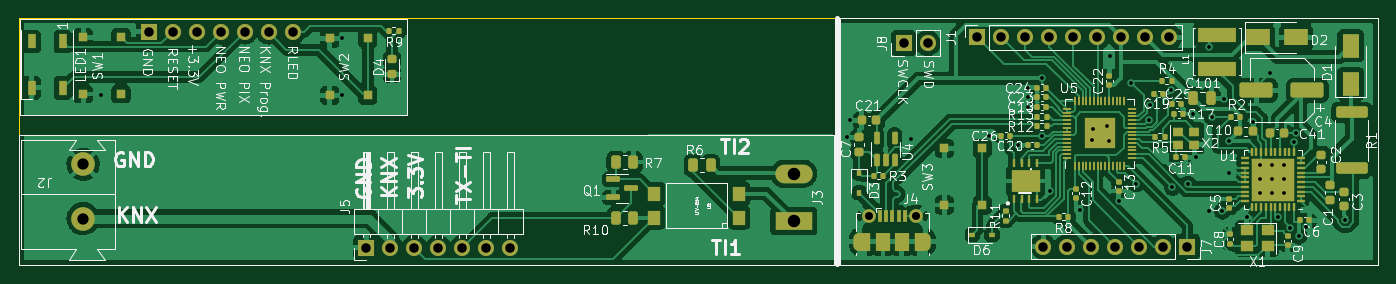
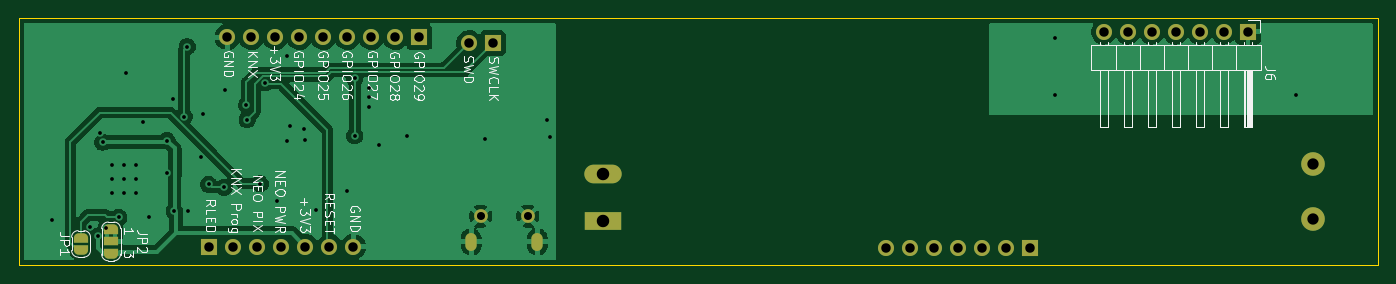
Circuit board: 11 layer files. Board 143.8 x 26.1 mm.
- bottom_copper: KNXCurrent-CuBottom.gbr (77088 bytes)
- top_copper: KNXCurrent-CuTop.gbr (237963 bytes)
- outline: KNXCurrent-EdgeCuts.gbr (695 bytes)
- bottom_mask: KNXCurrent-MaskBottom.gbr (4043 bytes)
- top_mask: KNXCurrent-MaskTop.gbr (12852 bytes)
- drill: KNXCurrent-NPTH.drl (292 bytes)
- drill: KNXCurrent-PTH.drl (2242 bytes)
- paste: KNXCurrent-PasteBottom.gbr (465 bytes)
- paste: KNXCurrent-PasteTop.gbr (11977 bytes)
- bottom_silk: KNXCurrent-SilkBottom.gbr (34314 bytes)
- top_silk: KNXCurrent-SilkTop.gbr (91710 bytes)

=== bottom_copper: KNXCurrent-CuBottom.gbr (77088 bytes, source omitted) ===
=== top_copper: KNXCurrent-CuTop.gbr (237963 bytes, source omitted) ===
=== outline: KNXCurrent-EdgeCuts.gbr ===
%TF.GenerationSoftware,KiCad,Pcbnew,(6.0.8-1)-1*%
%TF.CreationDate,2022-11-21T09:11:56+01:00*%
%TF.ProjectId,KNXCurrent,4b4e5843-7572-4726-956e-742e6b696361,rev?*%
%TF.SameCoordinates,Original*%
%TF.FileFunction,Profile,NP*%
%FSLAX46Y46*%
G04 Gerber Fmt 4.6, Leading zero omitted, Abs format (unit mm)*
G04 Created by KiCad (PCBNEW (6.0.8-1)-1) date 2022-11-21 09:11:56*
%MOMM*%
%LPD*%
G01*
G04 APERTURE LIST*
%TA.AperFunction,Profile*%
%ADD10C,0.100000*%
%TD*%
G04 APERTURE END LIST*
D10*
X75400000Y-118515456D02*
X219200000Y-118515456D01*
X219200000Y-118515456D02*
X219200000Y-92415456D01*
X219200000Y-92415456D02*
X75400000Y-92415456D01*
X75400000Y-92415456D02*
X75400000Y-118515456D01*
M02*

=== bottom_mask: KNXCurrent-MaskBottom.gbr ===
%TF.GenerationSoftware,KiCad,Pcbnew,(6.0.8-1)-1*%
%TF.CreationDate,2022-11-21T09:11:56+01:00*%
%TF.ProjectId,KNXCurrent,4b4e5843-7572-4726-956e-742e6b696361,rev?*%
%TF.SameCoordinates,Original*%
%TF.FileFunction,Soldermask,Bot*%
%TF.FilePolarity,Negative*%
%FSLAX46Y46*%
G04 Gerber Fmt 4.6, Leading zero omitted, Abs format (unit mm)*
G04 Created by KiCad (PCBNEW (6.0.8-1)-1) date 2022-11-21 09:11:56*
%MOMM*%
%LPD*%
G01*
G04 APERTURE LIST*
G04 Aperture macros list*
%AMFreePoly0*
4,1,20,0.000000,0.744959,0.073905,0.744508,0.209726,0.703889,0.328688,0.626782,0.421226,0.519385,0.479903,0.390333,0.500000,0.250000,0.500000,-0.250000,0.499851,-0.262216,0.476331,-0.402017,0.414519,-0.529596,0.319384,-0.634700,0.198574,-0.708877,0.061801,-0.746166,0.000000,-0.745033,0.000000,-0.750000,-0.550000,-0.750000,-0.550000,0.750000,0.000000,0.750000,0.000000,0.744959,
0.000000,0.744959,$1*%
%AMFreePoly1*
4,1,22,0.550000,-0.750000,0.000000,-0.750000,0.000000,-0.745033,-0.079941,-0.743568,-0.215256,-0.701293,-0.333266,-0.622738,-0.424486,-0.514219,-0.481581,-0.384460,-0.499164,-0.250000,-0.500000,-0.250000,-0.500000,0.250000,-0.499164,0.250000,-0.499963,0.256109,-0.478152,0.396186,-0.417904,0.524511,-0.324060,0.630769,-0.204165,0.706417,-0.067858,0.745374,0.000000,0.744959,0.000000,0.750000,
0.550000,0.750000,0.550000,-0.750000,0.550000,-0.750000,$1*%
%AMFreePoly2*
4,1,20,0.000000,0.744959,0.073905,0.744508,0.209726,0.703889,0.328688,0.626782,0.421226,0.519385,0.479903,0.390333,0.500000,0.250000,0.500000,-0.250000,0.499851,-0.262216,0.476331,-0.402017,0.414519,-0.529596,0.319384,-0.634700,0.198574,-0.708877,0.061801,-0.746166,0.000000,-0.745033,0.000000,-0.750000,-0.500000,-0.750000,-0.500000,0.750000,0.000000,0.750000,0.000000,0.744959,
0.000000,0.744959,$1*%
%AMFreePoly3*
4,1,22,0.500000,-0.750000,0.000000,-0.750000,0.000000,-0.745033,-0.079941,-0.743568,-0.215256,-0.701293,-0.333266,-0.622738,-0.424486,-0.514219,-0.481581,-0.384460,-0.499164,-0.250000,-0.500000,-0.250000,-0.500000,0.250000,-0.499164,0.250000,-0.499963,0.256109,-0.478152,0.396186,-0.417904,0.524511,-0.324060,0.630769,-0.204165,0.706417,-0.067858,0.745374,0.000000,0.744959,0.000000,0.750000,
0.500000,0.750000,0.500000,-0.750000,0.500000,-0.750000,$1*%
G04 Aperture macros list end*
%ADD10O,1.700000X1.700000*%
%ADD11R,1.700000X1.700000*%
%ADD12C,2.500000*%
%ADD13O,3.960000X1.980000*%
%ADD14R,3.960000X1.980000*%
%ADD15C,1.450000*%
%ADD16O,1.200000X1.900000*%
%ADD17FreePoly0,270.000000*%
%ADD18R,1.500000X1.000000*%
%ADD19FreePoly1,270.000000*%
%ADD20FreePoly2,90.000000*%
%ADD21FreePoly3,90.000000*%
G04 APERTURE END LIST*
D10*
%TO.C,J8*%
X171590000Y-95015456D03*
D11*
X169050000Y-95015456D03*
%TD*%
D10*
%TO.C,J5*%
X127415000Y-116693000D03*
X124875000Y-116693000D03*
X122335000Y-116693000D03*
X119795000Y-116693000D03*
X117255000Y-116693000D03*
X114715000Y-116693000D03*
D11*
X112175000Y-116693000D03*
%TD*%
D10*
%TO.C,J7*%
X183810000Y-116554458D03*
X186350000Y-116554458D03*
X188890000Y-116554458D03*
X191430000Y-116554458D03*
X193970000Y-116554458D03*
X196510000Y-116554458D03*
D11*
X199050000Y-116554458D03*
%TD*%
D12*
%TO.C,J2*%
X82200000Y-107843000D03*
X82200000Y-113593000D03*
%TD*%
D13*
%TO.C,J3*%
X157400000Y-108858000D03*
D14*
X157400000Y-113858000D03*
%TD*%
D10*
%TO.C,J1*%
X197160000Y-94400000D03*
X194620000Y-94400000D03*
X192080000Y-94400000D03*
X189540000Y-94400000D03*
X187000000Y-94400000D03*
X184460000Y-94400000D03*
X181920000Y-94400000D03*
X179380000Y-94400000D03*
D11*
X176840000Y-94400000D03*
%TD*%
D15*
%TO.C,J4*%
X165350000Y-113352956D03*
D16*
X171350000Y-116052956D03*
D15*
X170350000Y-113352956D03*
D16*
X164350000Y-116052956D03*
%TD*%
D10*
%TO.C,J6*%
X104365000Y-93821113D03*
X101825000Y-93821113D03*
X99285000Y-93821113D03*
X96745000Y-93821113D03*
X94205000Y-93821113D03*
X91665000Y-93821113D03*
D11*
X89125000Y-93821113D03*
%TD*%
D17*
%TO.C,JP2*%
X209450000Y-117315456D03*
D18*
X209450000Y-116015456D03*
D19*
X209450000Y-114715456D03*
%TD*%
D20*
%TO.C,JP1*%
X212631200Y-115625458D03*
D21*
X212631200Y-116925458D03*
%TD*%
M02*

=== top_mask: KNXCurrent-MaskTop.gbr (12852 bytes, source omitted) ===
=== drill: KNXCurrent-NPTH.drl ===
M48
; DRILL file {KiCad (6.0.8-1)-1} date Monday, 21 November 2022 at 09:11:56
; FORMAT={-:-/ absolute / inch / decimal}
; #@! TF.CreationDate,2022-11-21T09:11:56+01:00
; #@! TF.GenerationSoftware,Kicad,Pcbnew,(6.0.8-1)-1
; #@! TF.FileFunction,NonPlated,1,2,NPTH
FMAT,2
INCH
%
G90
G05
T0
M30

=== drill: KNXCurrent-PTH.drl ===
M48
; DRILL file {KiCad (6.0.8-1)-1} date Monday, 21 November 2022 at 09:11:56
; FORMAT={-:-/ absolute / inch / decimal}
; #@! TF.CreationDate,2022-11-21T09:11:56+01:00
; #@! TF.GenerationSoftware,Kicad,Pcbnew,(6.0.8-1)-1
; #@! TF.FileFunction,Plated,1,2,PTH
FMAT,2
INCH
; #@! TA.AperFunction,Plated,PTH,ViaDrill
T1C0.0157
; #@! TA.AperFunction,Plated,PTH,ComponentDrill
T2C0.0236
; #@! TA.AperFunction,Plated,PTH,ComponentDrill
T3C0.0335
; #@! TA.AperFunction,Plated,PTH,ComponentDrill
T4C0.0394
; #@! TA.AperFunction,Plated,PTH,ComponentDrill
T5C0.0472
; #@! TA.AperFunction,Plated,PTH,ComponentDrill
T6C0.0520
%
G90
G05
T1
X3.311Y-3.9567
X4.315Y-3.7205
X4.315Y-3.9567
X6.4193Y-4.1305
X6.4311Y-4.0636
X6.687Y-4.1423
X7.0113Y-4.1278
X7.1313Y-4.1678
X7.1713Y-3.9278
X7.1713Y-3.9678
X7.1713Y-4.0078
X7.2313Y-3.8878
X7.2313Y-4.1278
X7.2642Y-4.3578
X7.3907Y-4.4386
X7.439Y-4.1463
X7.4429Y-4.099
X7.502Y-4.0872
X7.5113Y-4.1478
X7.5138Y-3.7959
X7.5531Y-4.3982
X7.6033Y-3.9071
X7.6251Y-4.3274
X7.6792Y-4.0597
X7.6822Y-4.0006
X7.7712Y-3.9379
X7.7754Y-4.3414
X7.8399Y-4.3292
X7.8613Y-4.0378
X7.8713Y-4.2178
X7.9262Y-4.4425
X7.9291Y-3.7565
X7.9413Y-4.0478
X7.9833Y-4.4407
X7.9902Y-3.973
X8.0121Y-4.2809
X8.0128Y-4.1478
X8.0861Y-4.4678
X8.1111Y-4.0685
X8.1413Y-4.2478
X8.1413Y-4.3078
X8.1413Y-4.3678
X8.1821Y-3.8677
X8.1913Y-4.2478
X8.1913Y-4.3078
X8.1913Y-4.3678
X8.2146Y-4.4678
X8.2413Y-4.2478
X8.2413Y-4.3078
X8.2413Y-4.3678
X8.2669Y-4.511
X8.2811Y-4.1537
X8.2918Y-4.1159
X8.3012Y-4.5449
X8.3327Y-4.5095
X8.4941Y-4.477
T3
X6.5098Y-4.4627
X6.7067Y-4.4627
T4
X3.5089Y-3.6937
X3.6089Y-3.6937
X3.7089Y-3.6937
X3.8089Y-3.6937
X3.9089Y-3.6937
X4.0089Y-3.6937
X4.1089Y-3.6937
X4.4163Y-4.5942
X4.5163Y-4.5942
X4.6163Y-4.5942
X4.7163Y-4.5942
X4.8163Y-4.5942
X4.9163Y-4.5942
X5.0163Y-4.5942
X6.6555Y-3.7408
X6.7555Y-3.7408
X6.9622Y-3.7165
X7.0622Y-3.7165
X7.1622Y-3.7165
X7.2366Y-4.5888
X7.2622Y-3.7165
X7.3366Y-4.5888
X7.3622Y-3.7165
X7.4366Y-4.5888
X7.4622Y-3.7165
X7.5366Y-4.5888
X7.5622Y-3.7165
X7.6366Y-4.5888
X7.6622Y-3.7165
X7.7366Y-4.5888
X7.7622Y-3.7165
X7.8366Y-4.5888
T5
X3.2362Y-4.2458
X3.2362Y-4.4722
T6
X6.1969Y-4.2857
X6.1969Y-4.4826
T2
G00X6.4705Y-4.5828
M15
G01X6.4705Y-4.5552
M16
G05
G00X6.7461Y-4.5552
M15
G01X6.7461Y-4.5828
M16
G05
T0
M30

=== paste: KNXCurrent-PasteBottom.gbr ===
%TF.GenerationSoftware,KiCad,Pcbnew,(6.0.8-1)-1*%
%TF.CreationDate,2022-11-21T09:11:56+01:00*%
%TF.ProjectId,KNXCurrent,4b4e5843-7572-4726-956e-742e6b696361,rev?*%
%TF.SameCoordinates,Original*%
%TF.FileFunction,Paste,Bot*%
%TF.FilePolarity,Positive*%
%FSLAX46Y46*%
G04 Gerber Fmt 4.6, Leading zero omitted, Abs format (unit mm)*
G04 Created by KiCad (PCBNEW (6.0.8-1)-1) date 2022-11-21 09:11:56*
%MOMM*%
%LPD*%
G01*
G04 APERTURE LIST*
G04 APERTURE END LIST*
M02*

=== paste: KNXCurrent-PasteTop.gbr (11977 bytes, source omitted) ===
=== bottom_silk: KNXCurrent-SilkBottom.gbr (34314 bytes, source omitted) ===
=== top_silk: KNXCurrent-SilkTop.gbr (91710 bytes, source omitted) ===
